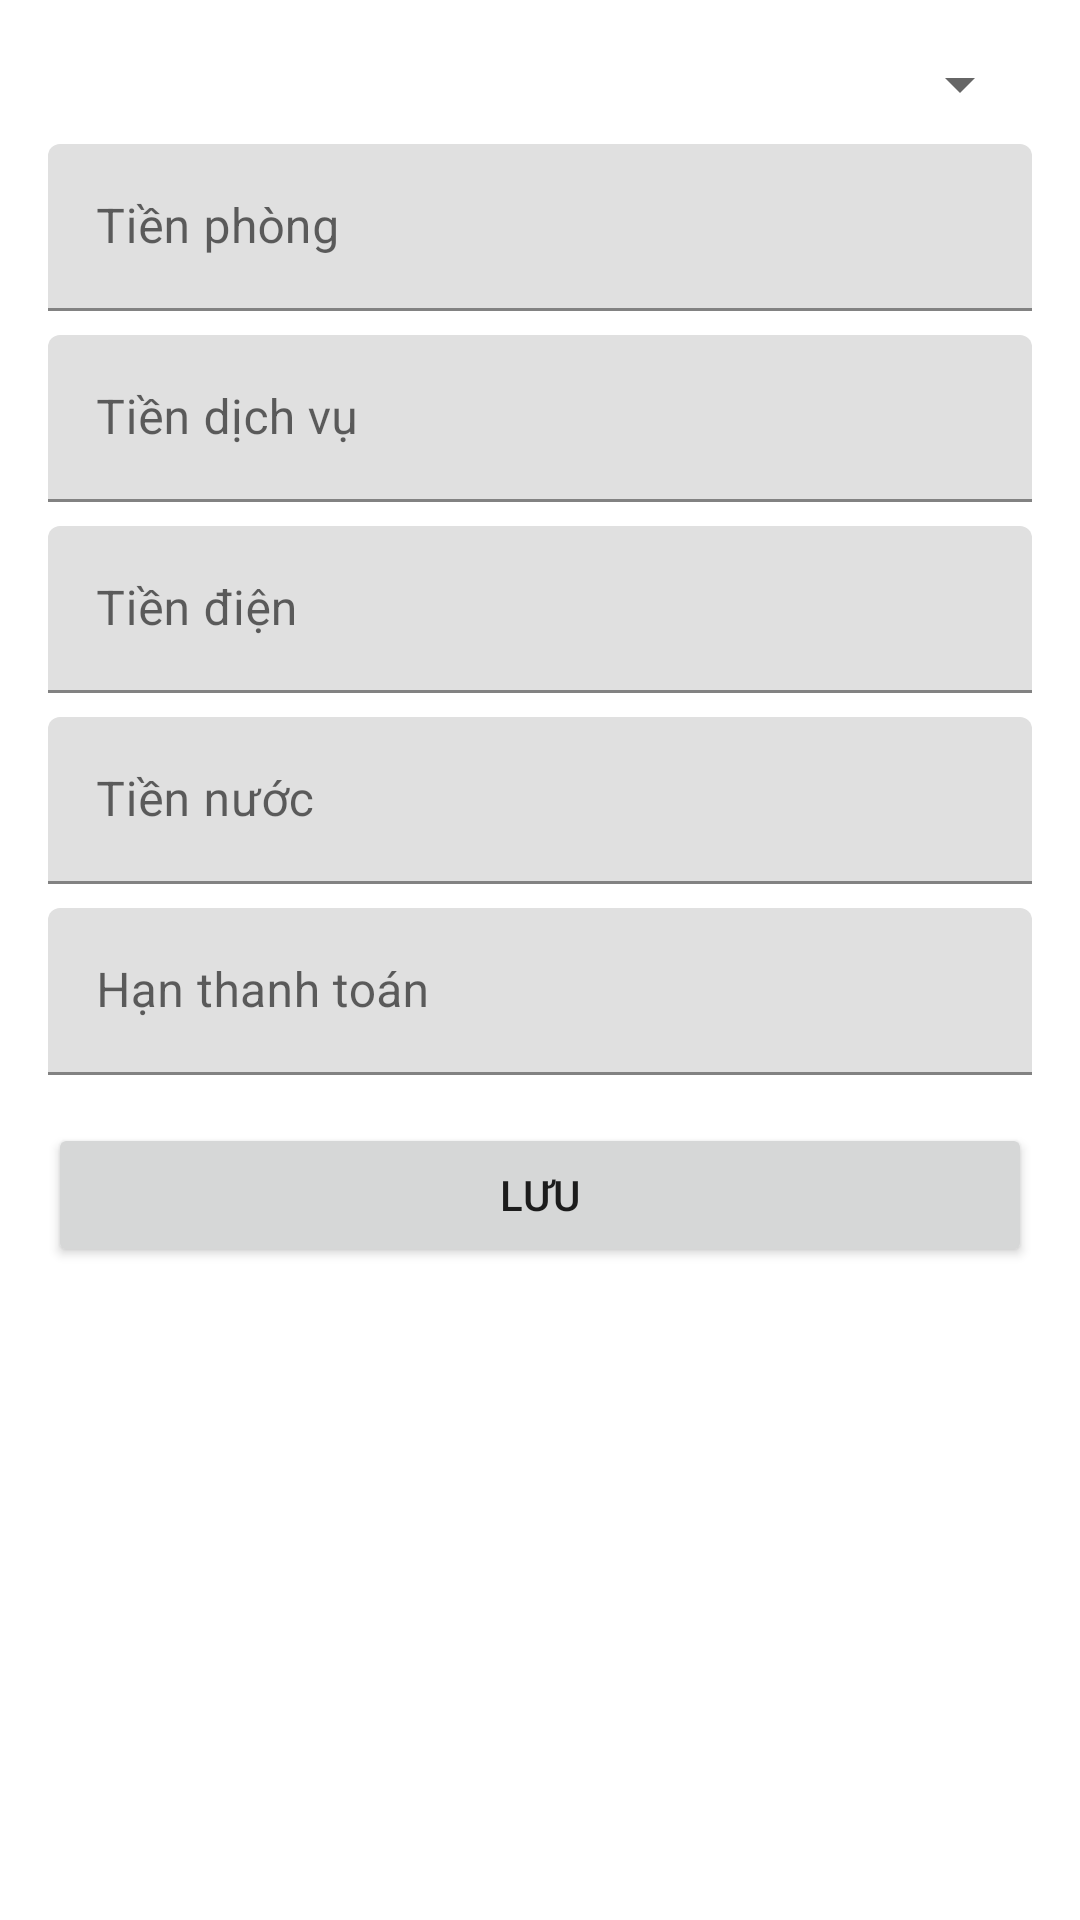

Produce the Android XML layout that renders to this screen, including the resource entries it uses.
<!-- AndroidManifest.xml: application theme Theme.BTLMobile -->
<!-- res/layout/activity_invoice_form.xml -->
<?xml version="1.0" encoding="utf-8"?>
<ScrollView xmlns:android="http://schemas.android.com/apk/res/android"
    android:layout_width="match_parent"
    android:layout_height="match_parent">

    <LinearLayout
        android:layout_width="match_parent"
        android:layout_height="wrap_content"
        android:orientation="vertical"
        android:padding="16dp">

        <Spinner
            android:id="@+id/spinnerTenant"
            android:layout_width="match_parent"
            android:layout_height="wrap_content" />

        <com.google.android.material.textfield.TextInputLayout
            android:layout_width="match_parent"
            android:layout_height="wrap_content"
            android:layout_marginTop="8dp"
            android:hint="@string/room_fee">
            <com.google.android.material.textfield.TextInputEditText
                android:id="@+id/editRoomFee"
                android:layout_width="match_parent"
                android:layout_height="wrap_content"
                android:inputType="numberDecimal" />
        </com.google.android.material.textfield.TextInputLayout>

        <com.google.android.material.textfield.TextInputLayout
            android:layout_width="match_parent"
            android:layout_height="wrap_content"
            android:layout_marginTop="8dp"
            android:hint="@string/service_fee">
            <com.google.android.material.textfield.TextInputEditText
                android:id="@+id/editServiceFee"
                android:layout_width="match_parent"
                android:layout_height="wrap_content"
                android:inputType="numberDecimal" />
        </com.google.android.material.textfield.TextInputLayout>

        <com.google.android.material.textfield.TextInputLayout
            android:layout_width="match_parent"
            android:layout_height="wrap_content"
            android:layout_marginTop="8dp"
            android:hint="@string/electric_fee">
            <com.google.android.material.textfield.TextInputEditText
                android:id="@+id/editElectricFee"
                android:layout_width="match_parent"
                android:layout_height="wrap_content"
                android:inputType="numberDecimal" />
        </com.google.android.material.textfield.TextInputLayout>

        <com.google.android.material.textfield.TextInputLayout
            android:layout_width="match_parent"
            android:layout_height="wrap_content"
            android:layout_marginTop="8dp"
            android:hint="@string/water_fee">
            <com.google.android.material.textfield.TextInputEditText
                android:id="@+id/editWaterFee"
                android:layout_width="match_parent"
                android:layout_height="wrap_content"
                android:inputType="numberDecimal" />
        </com.google.android.material.textfield.TextInputLayout>

        <com.google.android.material.textfield.TextInputLayout
            android:layout_width="match_parent"
            android:layout_height="wrap_content"
            android:layout_marginTop="8dp"
            android:hint="@string/due_date">
            <com.google.android.material.textfield.TextInputEditText
                android:id="@+id/editDueDate"
                android:layout_width="match_parent"
                android:layout_height="wrap_content" />
        </com.google.android.material.textfield.TextInputLayout>

        <Button
            android:id="@+id/btnSave"
            android:layout_width="match_parent"
            android:layout_height="wrap_content"
            android:layout_marginTop="16dp"
            android:text="@string/save" />

    </LinearLayout>
</ScrollView>
<!-- resources referenced by this layout -->
<resources>
  <string name="due_date">Hạn thanh toán</string>
  <string name="electric_fee">Tiền điện</string>
  <string name="room_fee">Tiền phòng</string>
  <string name="save">Lưu</string>
  <string name="service_fee">Tiền dịch vụ</string>
  <string name="water_fee">Tiền nước</string>
  <style name="Theme.BTLMobile" parent="Theme.MaterialComponents.DayNight.DarkActionBar" />
</resources>
